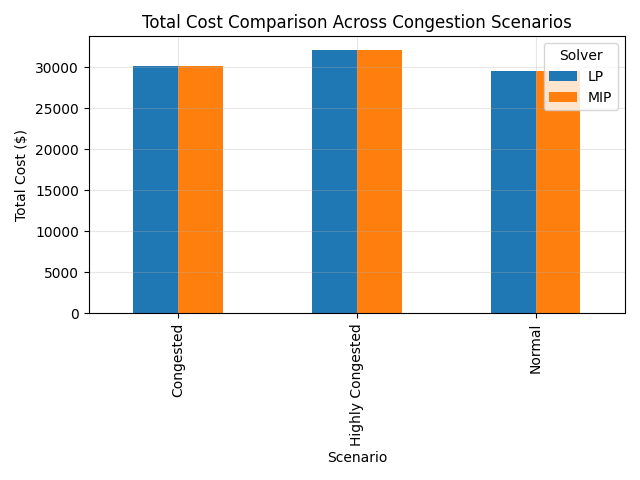

Source data for this figure (header and first rows):
Scenario, Solver, Cost
Normal, LP, 29600
Congested, LP, 30100
Highly Congested, LP, 32167
Normal, MIP, 29600
Congested, MIP, 30100
Highly Congested, MIP, 32167
